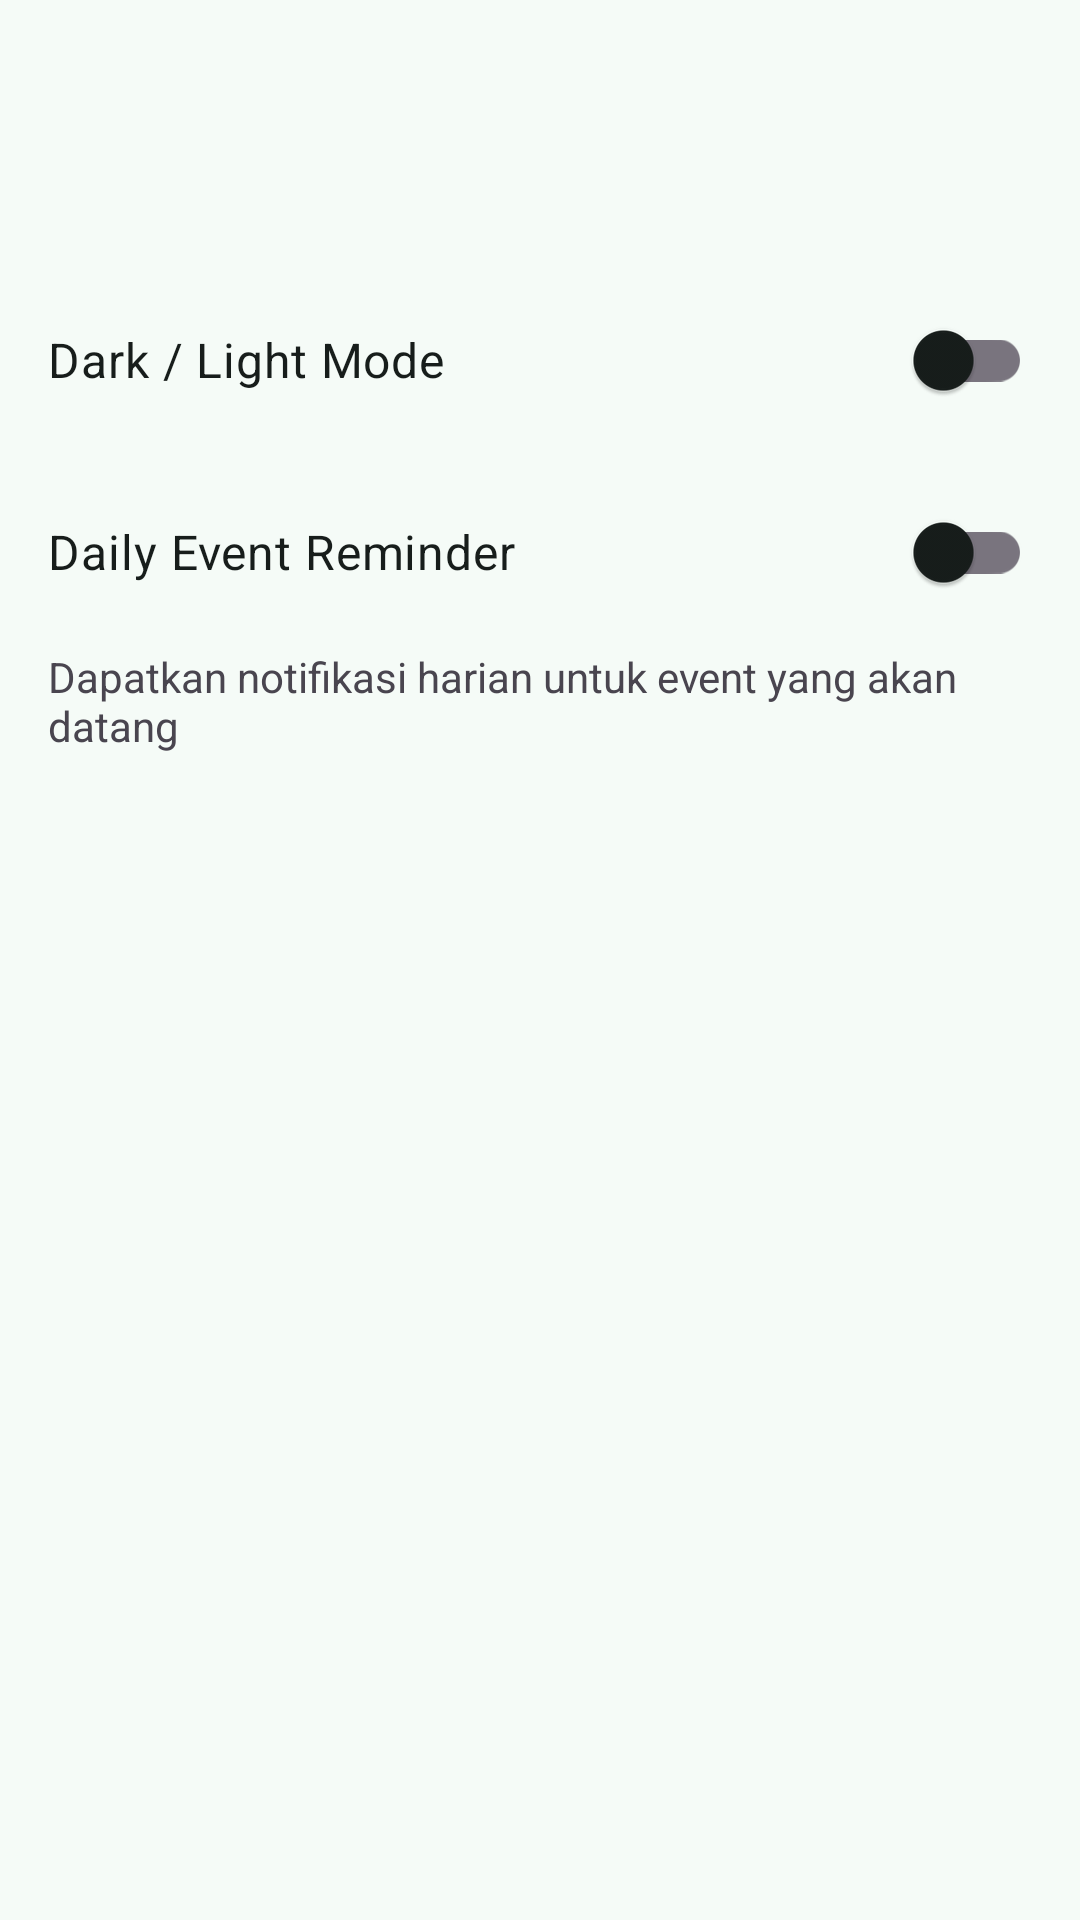

Produce the Android XML layout that renders to this screen, including the resource entries it uses.
<!-- AndroidManifest.xml: application theme Theme.AplikasiDicodingEvent -->
<!-- res/layout/fragment_setting.xml -->
<?xml version="1.0" encoding="utf-8"?>
<LinearLayout xmlns:android="http://schemas.android.com/apk/res/android"
    xmlns:tools="http://schemas.android.com/tools"
    android:layout_width="match_parent"
    android:layout_height="match_parent"
    android:orientation="vertical"
    android:padding="16dp"
    tools:context=".ui.fragment.SettingFragment">

    <com.google.android.material.switchmaterial.SwitchMaterial
        android:id="@+id/switch_theme"
        android:layout_width="match_parent"
        android:layout_height="wrap_content"
        android:layout_marginTop="80dp"
        android:text="@string/dark_light_mode"
        android:textColor="?attr/colorOnSurface"
        android:textSize="16sp" />

    <com.google.android.material.switchmaterial.SwitchMaterial
        android:id="@+id/switch_reminder"
        android:layout_width="match_parent"
        android:layout_height="wrap_content"
        android:layout_marginTop="16dp"
        android:text="@string/daily_event_reminder"
        android:textColor="?attr/colorOnSurface"
        android:textSize="16sp" />

    <TextView
        android:layout_width="match_parent"
        android:layout_height="wrap_content"
        android:layout_marginTop="8dp"
        android:text="@string/receive_daily_notif"
        android:textSize="14sp"
        android:textColor="?android:textColorSecondary"/>

</LinearLayout>
<!-- resources referenced by this layout -->
<resources>
  <string name="daily_event_reminder">Daily Event Reminder</string>
  <string name="dark_light_mode">Dark / Light Mode</string>
  <string name="receive_daily_notif">Dapatkan notifikasi harian untuk event yang akan datang</string>
  <style name="Theme.AplikasiDicodingEvent" parent="Theme.Material3.Light.NoActionBar">
          
          <item name="colorPrimary">@color/md_theme_primary</item>
          <item name="colorOnPrimary">@color/md_theme_onPrimary</item>
          <item name="colorPrimaryContainer">@color/md_theme_primaryContainer</item>
          <item name="colorOnPrimaryContainer">@color/md_theme_onPrimaryContainer</item>
  
          
          <item name="colorSecondary">@color/md_theme_secondary</item>
          <item name="colorOnSecondary">@color/md_theme_onSecondary</item>
          <item name="colorSecondaryContainer">@color/md_theme_secondaryContainer</item>
          <item name="colorOnSecondaryContainer">@color/md_theme_onSecondaryContainer</item>
  
          
          <item name="android:colorBackground">@color/md_theme_background</item>
          <item name="colorOnBackground">@color/md_theme_onBackground</item>
          <item name="colorSurface">@color/md_theme_surface</item>
          <item name="colorOnSurface">@color/md_theme_onSurface</item>
  
          
          <item name="colorError">@color/md_theme_error</item>
          <item name="colorOnError">@color/md_theme_onError</item>
  
          
          <item name="android:statusBarColor">@color/md_theme_secondaryContainer</item>
          <item name="android:navigationBarColor">@color/md_theme_secondaryContainer</item>
          <item name="android:windowLightStatusBar">true</item>
      </style>
  <color name="md_theme_primary">#086B5A</color>
  <color name="md_theme_onPrimary">#FFFFFF</color>
  <color name="md_theme_primaryContainer">#A1F2DD</color>
  <color name="md_theme_onPrimaryContainer">#00201A</color>
  <color name="md_theme_secondary">#4B635C</color>
  <color name="md_theme_onSecondary">#FFFFFF</color>
  <color name="md_theme_secondaryContainer">#CDE8DF</color>
  <color name="md_theme_onSecondaryContainer">#06201A</color>
  <color name="md_theme_background">#F5FBF7</color>
  <color name="md_theme_onBackground">#171D1B</color>
  <color name="md_theme_surface">#F5FBF7</color>
  <color name="md_theme_onSurface">#171D1B</color>
  <color name="md_theme_error">#BA1A1A</color>
  <color name="md_theme_onError">#FFFFFF</color>
</resources>
